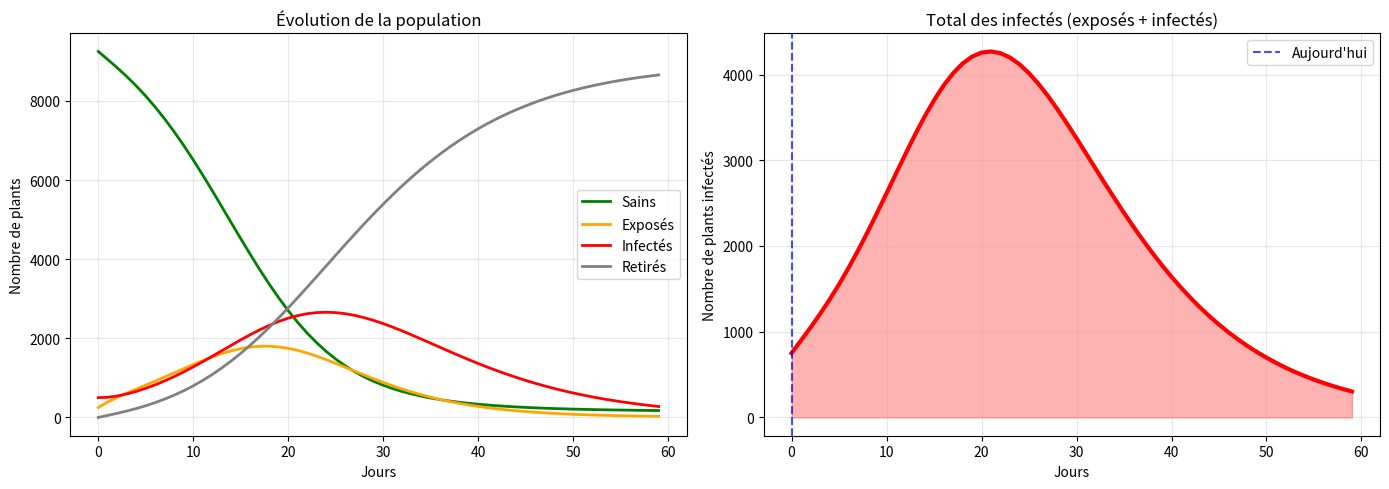

Python code for this plot:
"""
Modèle de propagation des maladies
Basé sur un modèle SEIR simplifié (Susceptible - Exposed - Infected - Removed)
"""

import numpy as np
import pandas as pd
import logging
from scipy.integrate import odeint

logger = logging.getLogger(__name__)

class EpidemiologicalModel:
    """
    Modèle épidémiologique pour prédire la propagation des maladies
    """
    
    def __init__(self, config=None):
        """
        Initialise le modèle avec des paramètres par défaut
        
        Args:
            config: configuration optionnelle
        """
        # Paramètres du modèle (valeurs par défaut)
        self.params = {
            'beta': 0.3,    # Taux de transmission (contact entre plants)
            'sigma': 0.2,   # Taux d'incubation (vitesse d'apparition des symptômes)
            'gamma': 0.1,   # Taux de guérison (plantes qui deviennent résistantes)
            'mu': 0.01      # Taux de mortalité dû à la maladie
        }
        
        # Facteurs météo (seront ajustés)
        self.weather_factors = {
            'temperature': 1.0,
            'humidity': 1.0,
            'wind': 1.0
        }
        
        logger.info("✅ Modèle épidémiologique initialisé")
    
    def adjust_for_weather(self, weather_data):
        """
        Ajuste les paramètres du modèle selon la météo
        
        Args:
            weather_data: dictionnaire avec température, humidité, vent
        """
        temp = weather_data.get('temperature', 25)
        humidite = weather_data.get('humidite', 70)
        vent = weather_data.get('vent', 5)
        
        # Facteur température (optimal vers 25°C)
        # Formule: exp(-((T-25)/10)^2) donne une courbe en cloche
        temp_factor = np.exp(-((temp - 25) / 10) ** 2)
        temp_factor = max(0.3, min(1.5, temp_factor))
        
        # Facteur humidité (optimal vers 70%)
        hum_factor = humidite / 70
        hum_factor = max(0.5, min(1.5, hum_factor))
        
        # Facteur vent (plus de vent = plus de propagation)
        wind_factor = 1 + 0.05 * vent
        wind_factor = max(1.0, min(1.5, wind_factor))
        
        # Sauvegarder les facteurs
        self.weather_factors = {
            'temperature': temp_factor,
            'humidity': hum_factor,
            'wind': wind_factor
        }
        
        # Ajuster beta (taux de transmission)
        beta_original = self.params['beta']
        self.params['beta'] = beta_original * temp_factor * hum_factor * wind_factor
        
        logger.info(f"🌡️ Facteurs météo appliqués:")
        logger.info(f"   Température: x{temp_factor:.2f}")
        logger.info(f"   Humidité: x{hum_factor:.2f}")
        logger.info(f"   Vent: x{wind_factor:.2f}")
        logger.info(f"   Nouveau beta: {self.params['beta']:.3f} (original: {beta_original:.3f})")
    
    def seir_model(self, y, t):
        """
        Modèle SEIR (Susceptible - Exposed - Infected - Removed)
        
        C'est un système d'équations différentielles qui décrit comment
        une population évolue dans le temps.
        
        Args:
            y: état actuel [S, E, I, R]
            t: temps (pas utilisé directement mais nécessaire pour odeint)
            
        Returns:
            dydt: dérivées (vitesse de changement)
        """
        S, E, I, R = y
        beta, sigma, gamma, mu = self.params.values()
        N = S + E + I + R  # Population totale
        
        # Équations différentielles
        dSdt = -beta * S * I / N  # Les plantes saines deviennent exposées
        dEdt = beta * S * I / N - sigma * E  # Les exposées deviennent infectées
        dIdt = sigma * E - gamma * I - mu * I  # Les infectées guérissent ou meurent
        dRdt = gamma * I  # Les guéries (ou devenues résistantes)
        
        return [dSdt, dEdt, dIdt, dRdt]
    
    def predict_spread(self, population_totale, infectes_initiaux, jours=30):
        """
        Prédit l'évolution de la maladie
        
        Args:
            population_totale: nombre total de plants dans la parcelle
            infectes_initiaux: nombre de plants actuellement infectés
            jours: nombre de jours de prédiction
            
        Returns:
            pandas.DataFrame: évolution quotidienne
        """
        logger.info(f"📈 Prédiction sur {jours} jours...")
        
        # Conditions initiales
        I0 = infectes_initiaux
        E0 = I0 * 0.5  # Estimation: moitié des infectés sont en incubation
        R0 = 0
        S0 = population_totale - I0 - E0 - R0
        
        y0 = [S0, E0, I0, R0]
        t = np.linspace(0, jours, jours)
        
        # Résoudre les équations différentielles
        solution = odeint(self.seir_model, y0, t)
        
        # Créer un DataFrame avec les résultats
        df = pd.DataFrame(solution, columns=['Sains', 'Exposes', 'Infectes', 'Retires'])
        df['Jour'] = range(jours)
        df['Total_infectes'] = df['Exposes'] + df['Infectes']
        
        # Arrondir pour que ce soit des nombres entiers (on ne peut pas avoir 0.5 plant)
        for col in ['Sains', 'Exposes', 'Infectes', 'Retires', 'Total_infectes']:
            df[col] = df[col].round().astype(int)
        
        logger.info(f"✅ Prédiction terminée")
        
        return df
    
    def calculate_risk(self, df, jours_a_venir=7):
        """
        Calcule le niveau de risque à partir des prédictions
        
        Args:
            df: DataFrame retourné par predict_spread()
            jours_a_venir: nombre de jours pour évaluer le risque
            
        Returns:
            dict: niveau de risque et recommandations
        """
        # Infectés aujourd'hui
        infectes_maintenant = df['Infectes'].iloc[0]
        
        # Infectés prévus dans X jours
        infectes_futur = df['Infectes'].iloc[jours_a_venir - 1]
        
        # Taux d'augmentation
        augmentation = (infectes_futur - infectes_maintenant) / max(infectes_maintenant, 1)
        
        # Déterminer le niveau de risque
        if augmentation < 0.2:
            niveau = "FAIBLE"
            couleur = "🟢"
            action = "Surveillance normale - Pas d'action urgente"
        elif augmentation < 0.5:
            niveau = "MODÉRÉ"
            couleur = "🟡"
            action = "Surveillance renforcée - Préparez des traitements"
        elif augmentation < 1.0:
            niveau = "ÉLEVÉ"
            couleur = "🟠"
            action = "Intervention recommandée - Traitez les zones infectées"
        else:
            niveau = "CRITIQUE"
            couleur = "🔴"
            action = "INTERVENTION URGENTE - Traitement immédiat et quarantaine"
        
        resultat = {
            'niveau': niveau,
            'couleur': couleur,
            'augmentation': augmentation,
            'infectes_maintenant': infectes_maintenant,
            'infectes_futur': infectes_futur,
            'action': action,
            'facteurs_meteo': self.weather_factors
        }
        
        return resultat
    
    def plot_prediction(self, df):
        """
        Affiche le graphique de prédiction
        
        Args:
            df: DataFrame retourné par predict_spread()
        """
        import matplotlib.pyplot as plt
        
        fig, axes = plt.subplots(1, 2, figsize=(14, 5))
        
        # Graphique 1: Évolution des catégories
        ax = axes[0]
        ax.plot(df['Jour'], df['Sains'], 'g-', label='Sains', linewidth=2)
        ax.plot(df['Jour'], df['Exposes'], 'orange', label='Exposés', linewidth=2)
        ax.plot(df['Jour'], df['Infectes'], 'r-', label='Infectés', linewidth=2)
        ax.plot(df['Jour'], df['Retires'], 'gray', label='Retirés', linewidth=2)
        ax.set_xlabel('Jours')
        ax.set_ylabel('Nombre de plants')
        ax.set_title('Évolution de la population')
        ax.legend()
        ax.grid(True, alpha=0.3)
        
        # Graphique 2: Total des infectés
        ax = axes[1]
        ax.plot(df['Jour'], df['Total_infectes'], 'r-', linewidth=3)
        ax.fill_between(df['Jour'], 0, df['Total_infectes'], alpha=0.3, color='red')
        ax.set_xlabel('Jours')
        ax.set_ylabel('Nombre de plants infectés')
        ax.set_title('Total des infectés (exposés + infectés)')
        ax.grid(True, alpha=0.3)
        
        # Ajouter une ligne verticale pour aujourd'hui
        ax.axvline(x=0, color='blue', linestyle='--', alpha=0.7, label='Aujourd\'hui')
        ax.legend()
        
        plt.tight_layout()
        plt.show()

# Test du module
if __name__ == "__main__":
    print("="*50)
    print("🧪 TEST DU MODÈLE ÉPIDÉMIOLOGIQUE")
    print("="*50)
    
    # Créer le modèle
    modele = EpidemiologicalModel()
    
    # Simuler des conditions météo
    weather_test = {
        'temperature': 28,
        'humidite': 80,
        'vent': 8
    }
    
    # Ajuster selon la météo
    print("\n🌡️ Ajustement météo...")
    modele.adjust_for_weather(weather_test)
    
    # Prédire
    print("\n📈 Prédiction...")
    population = 10000  # 10 000 plants
    infectes = 500      # 500 déjà infectés
    df = modele.predict_spread(population, infectes, jours=60)
    
    # Afficher les premiers jours
    print("\n📊 Premiers 10 jours:")
    print(df[['Jour', 'Sains', 'Exposes', 'Infectes', 'Retires']].head(10).to_string(index=False))
    
    # Calculer le risque
    risque = modele.calculate_risk(df, 7)
    print(f"\n⚠️ Risque à 7 jours: {risque['couleur']} {risque['niveau']}")
    print(f"   Augmentation: +{risque['augmentation']*100:.0f}%")
    print(f"   Action: {risque['action']}")
    
    # Afficher le graphique
    modele.plot_prediction(df)
